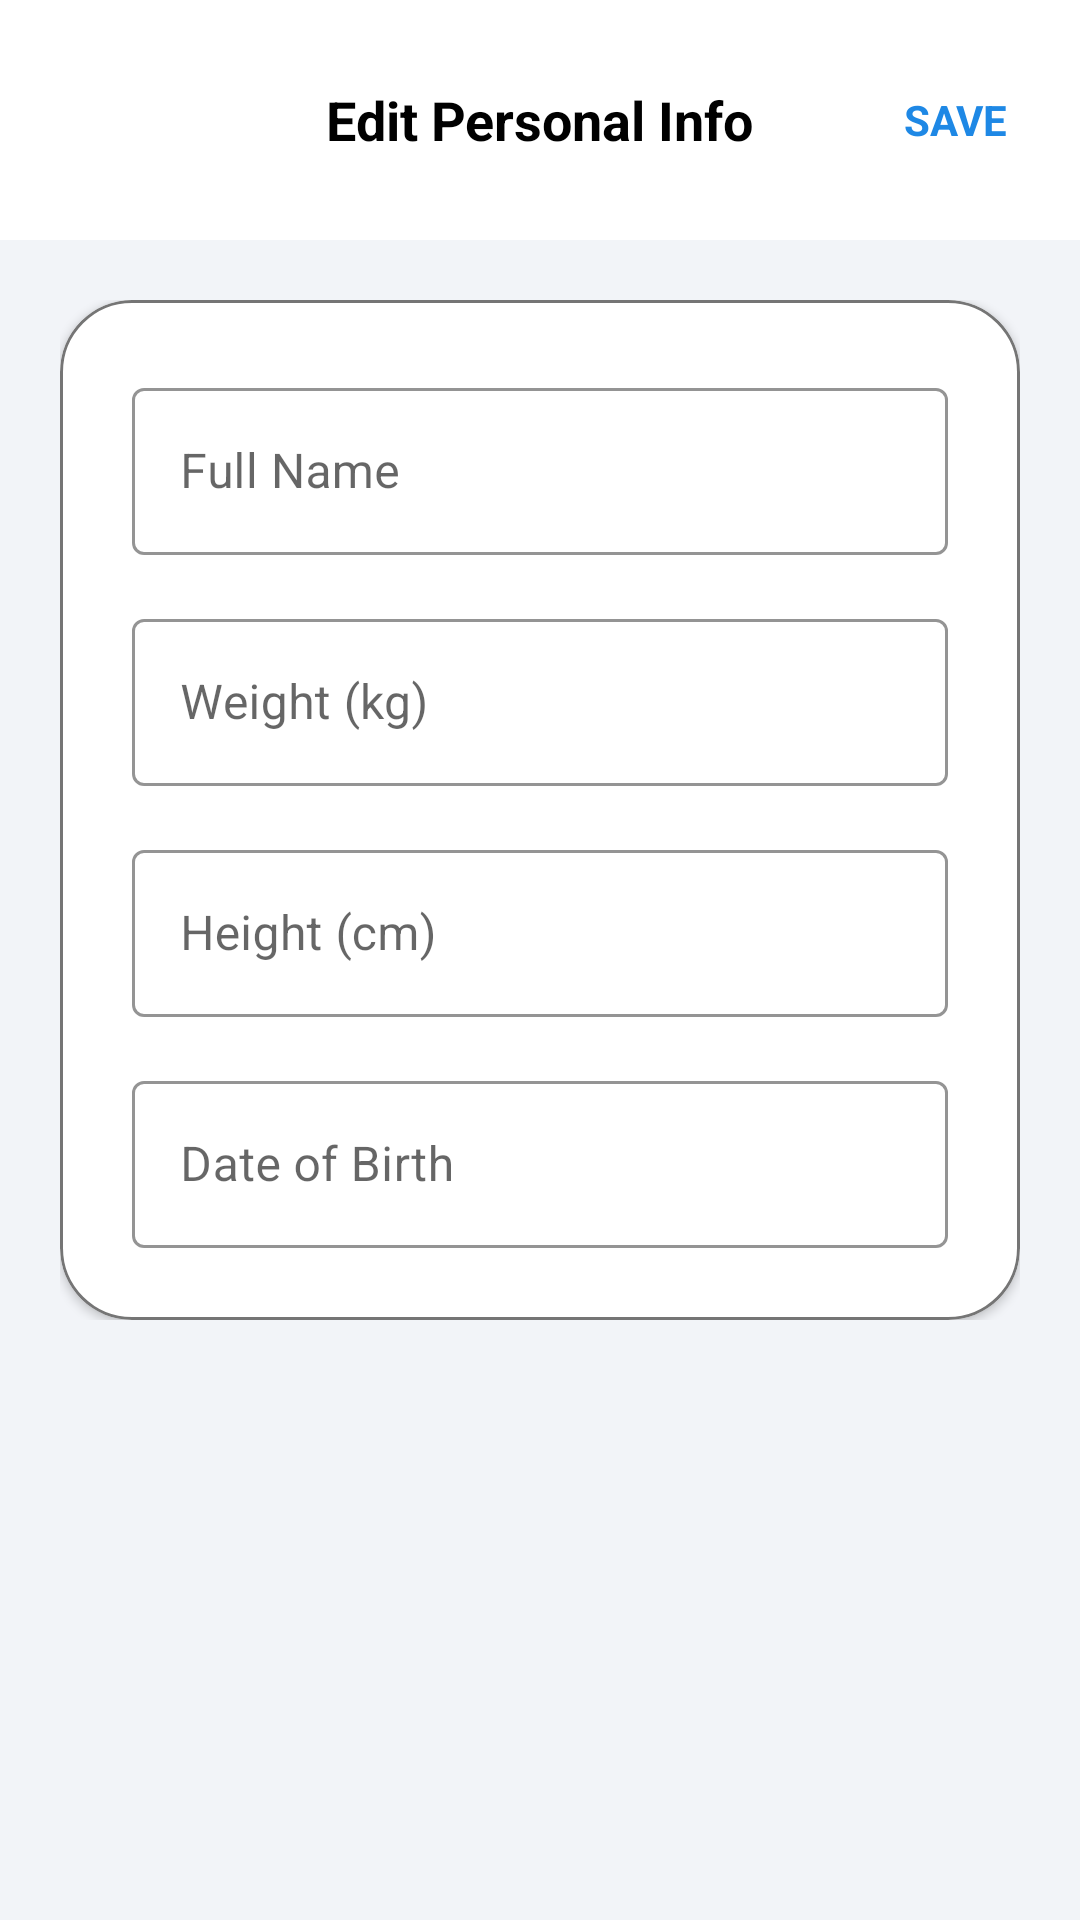

Here is an Android app screen rendered from its layout file. Give the layout XML and the strings, colors and styles it references.
<!-- AndroidManifest.xml: application theme Theme.HydraSense -->
<!-- res/layout/activity_edit_profile.xml -->
<androidx.constraintlayout.widget.ConstraintLayout xmlns:android="http://schemas.android.com/apk/res/android"
    xmlns:app="http://schemas.android.com/apk/res-auto"
    android:layout_width="match_parent"
    android:layout_height="match_parent"
    android:background="@color/app_background_color">

    <RelativeLayout
        android:id="@+id/toolbar"
        android:layout_width="match_parent"
        android:layout_height="wrap_content"
        android:background="@color/app_surface_color"
        android:padding="16dp"
        app:layout_constraintTop_toTopOf="parent">

        <ImageButton
            android:id="@+id/btnBack"
            android:layout_width="48dp"
            android:layout_height="48dp"
            android:src="@drawable/ic_back_arrow"
            android:background="?attr/selectableItemBackgroundBorderless"
            app:tint="@color/app_text_primary"
            android:contentDescription="Back"
            android:padding="12dp"
            android:layout_alignParentStart="true"
            android:layout_centerVertical="true"/>

        <TextView
            android:layout_width="wrap_content"
            android:layout_height="wrap_content"
            android:text="Edit Personal Info"
            android:textColor="@color/app_text_primary"
            android:textSize="18sp"
            android:textStyle="bold"
            android:layout_centerInParent="true"/>

        <TextView
            android:id="@+id/btnSave"
            android:layout_width="wrap_content"
            android:layout_height="wrap_content"
            android:text="SAVE"
            android:textColor="@color/app_accent_color"
            android:textSize="14sp"
            android:textStyle="bold"
            android:layout_alignParentEnd="true"
            android:layout_centerVertical="true"
            android:padding="8dp"/>
    </RelativeLayout>

    <ScrollView
        android:layout_width="match_parent"
        android:layout_height="0dp"
        app:layout_constraintTop_toBottomOf="@id/toolbar"
        app:layout_constraintBottom_toBottomOf="parent">

        <LinearLayout
            android:layout_width="match_parent"
            android:layout_height="wrap_content"
            android:orientation="vertical"
            android:padding="20dp">

            <com.google.android.material.card.MaterialCardView
                android:layout_width="match_parent"
                android:layout_height="wrap_content"
                app:cardCornerRadius="24dp"
                app:cardElevation="2dp"
                app:strokeWidth="1dp"
                app:strokeColor="@color/app_text_secondary"
                app:cardBackgroundColor="@color/app_surface_color">

                <LinearLayout
                    android:layout_width="match_parent"
                    android:layout_height="wrap_content"
                    android:orientation="vertical"
                    android:padding="24dp">

                    <com.google.android.material.textfield.TextInputLayout
                        style="@style/Widget.MaterialComponents.TextInputLayout.OutlinedBox"
                        android:layout_width="match_parent"
                        android:layout_height="wrap_content"
                        android:hint="Full Name"
                        android:layout_marginBottom="16dp"
                        app:boxStrokeColor="@color/app_accent_color"
                        app:hintTextColor="@color/app_accent_color">
                        <com.google.android.material.textfield.TextInputEditText
                            android:id="@+id/etName"
                            android:layout_width="match_parent"
                            android:layout_height="wrap_content"
                            android:inputType="textPersonName"/>
                    </com.google.android.material.textfield.TextInputLayout>

                    <com.google.android.material.textfield.TextInputLayout
                        style="@style/Widget.MaterialComponents.TextInputLayout.OutlinedBox"
                        android:layout_width="match_parent"
                        android:layout_height="wrap_content"
                        android:hint="Weight (kg)"
                        android:layout_marginBottom="16dp"
                        app:boxStrokeColor="@color/app_accent_color"
                        app:hintTextColor="@color/app_accent_color">
                        <com.google.android.material.textfield.TextInputEditText
                            android:id="@+id/etWeight"
                            android:layout_width="match_parent"
                            android:layout_height="wrap_content"
                            android:inputType="numberDecimal"/>
                    </com.google.android.material.textfield.TextInputLayout>

                    <com.google.android.material.textfield.TextInputLayout
                        style="@style/Widget.MaterialComponents.TextInputLayout.OutlinedBox"
                        android:layout_width="match_parent"
                        android:layout_height="wrap_content"
                        android:hint="Height (cm)"
                        android:layout_marginBottom="16dp"
                        app:boxStrokeColor="@color/app_accent_color"
                        app:hintTextColor="@color/app_accent_color">
                        <com.google.android.material.textfield.TextInputEditText
                            android:id="@+id/etHeight"
                            android:layout_width="match_parent"
                            android:layout_height="wrap_content"
                            android:inputType="number"/>
                    </com.google.android.material.textfield.TextInputLayout>

                    <com.google.android.material.textfield.TextInputLayout
                        style="@style/Widget.MaterialComponents.TextInputLayout.OutlinedBox"
                        android:layout_width="match_parent"
                        android:layout_height="wrap_content"
                        android:hint="Date of Birth"
                        app:boxStrokeColor="@color/app_accent_color"
                        app:hintTextColor="@color/app_accent_color">
                        <com.google.android.material.textfield.TextInputEditText
                            android:id="@+id/etDOB"
                            android:layout_width="match_parent"
                            android:layout_height="wrap_content"
                            android:focusable="false"
                            android:clickable="true"
                            android:inputType="none"/>
                    </com.google.android.material.textfield.TextInputLayout>

                </LinearLayout>
            </com.google.android.material.card.MaterialCardView>

        </LinearLayout>
    </ScrollView>
</androidx.constraintlayout.widget.ConstraintLayout>
<!-- resources referenced by this layout -->
<resources>
  <color name="app_accent_color">#1E88E5</color>
  <color name="app_background_color">#F2F4F8</color>
  <color name="app_surface_color">#FFFFFF</color>
  <color name="app_text_primary">#000000</color>
  <color name="app_text_secondary">#757575</color>
  <style name="Theme.HydraSense" parent="Theme.MaterialComponents.Light.NoActionBar">
          
          <item name="colorPrimary">#3F51B5</item>
          <item name="colorPrimaryVariant">#303F9F</item>
          <item name="colorOnPrimary">@color/white</item>
          
          <item name="colorSecondary">#00BCD4</item>
          <item name="colorSecondaryVariant">#0097A7</item>
          <item name="colorOnSecondary">@color/white</item>
          
          <item name="android:statusBarColor">?attr/colorPrimaryVariant</item>
          
          <item name="cardViewStyle">@style/Widget.MaterialComponents.CardView</item>
          <item name="materialButtonStyle">@style/Widget.MaterialComponents.Button</item>
      </style>
  <color name="white">#FFFFFFFF</color>
</resources>
